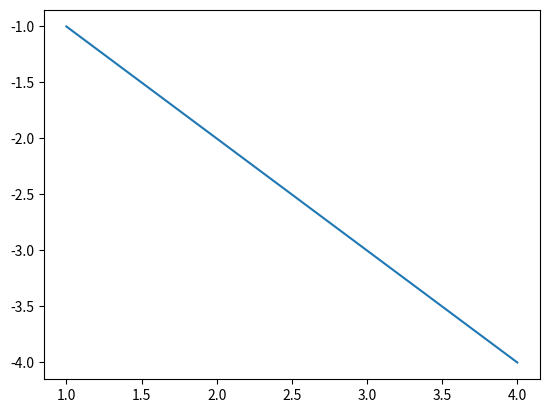

The matplotlib source for this figure:
#!/usr/bin/env python
# coding: utf-8

# In[7]:


a = [1,2,3,4]
b = [-1,-2,-3,-4]


# In[4]:


import matplotlib


# In[5]:


import matplotlib.pyplot as plt


# In[8]:


plt.plot(a,b)

